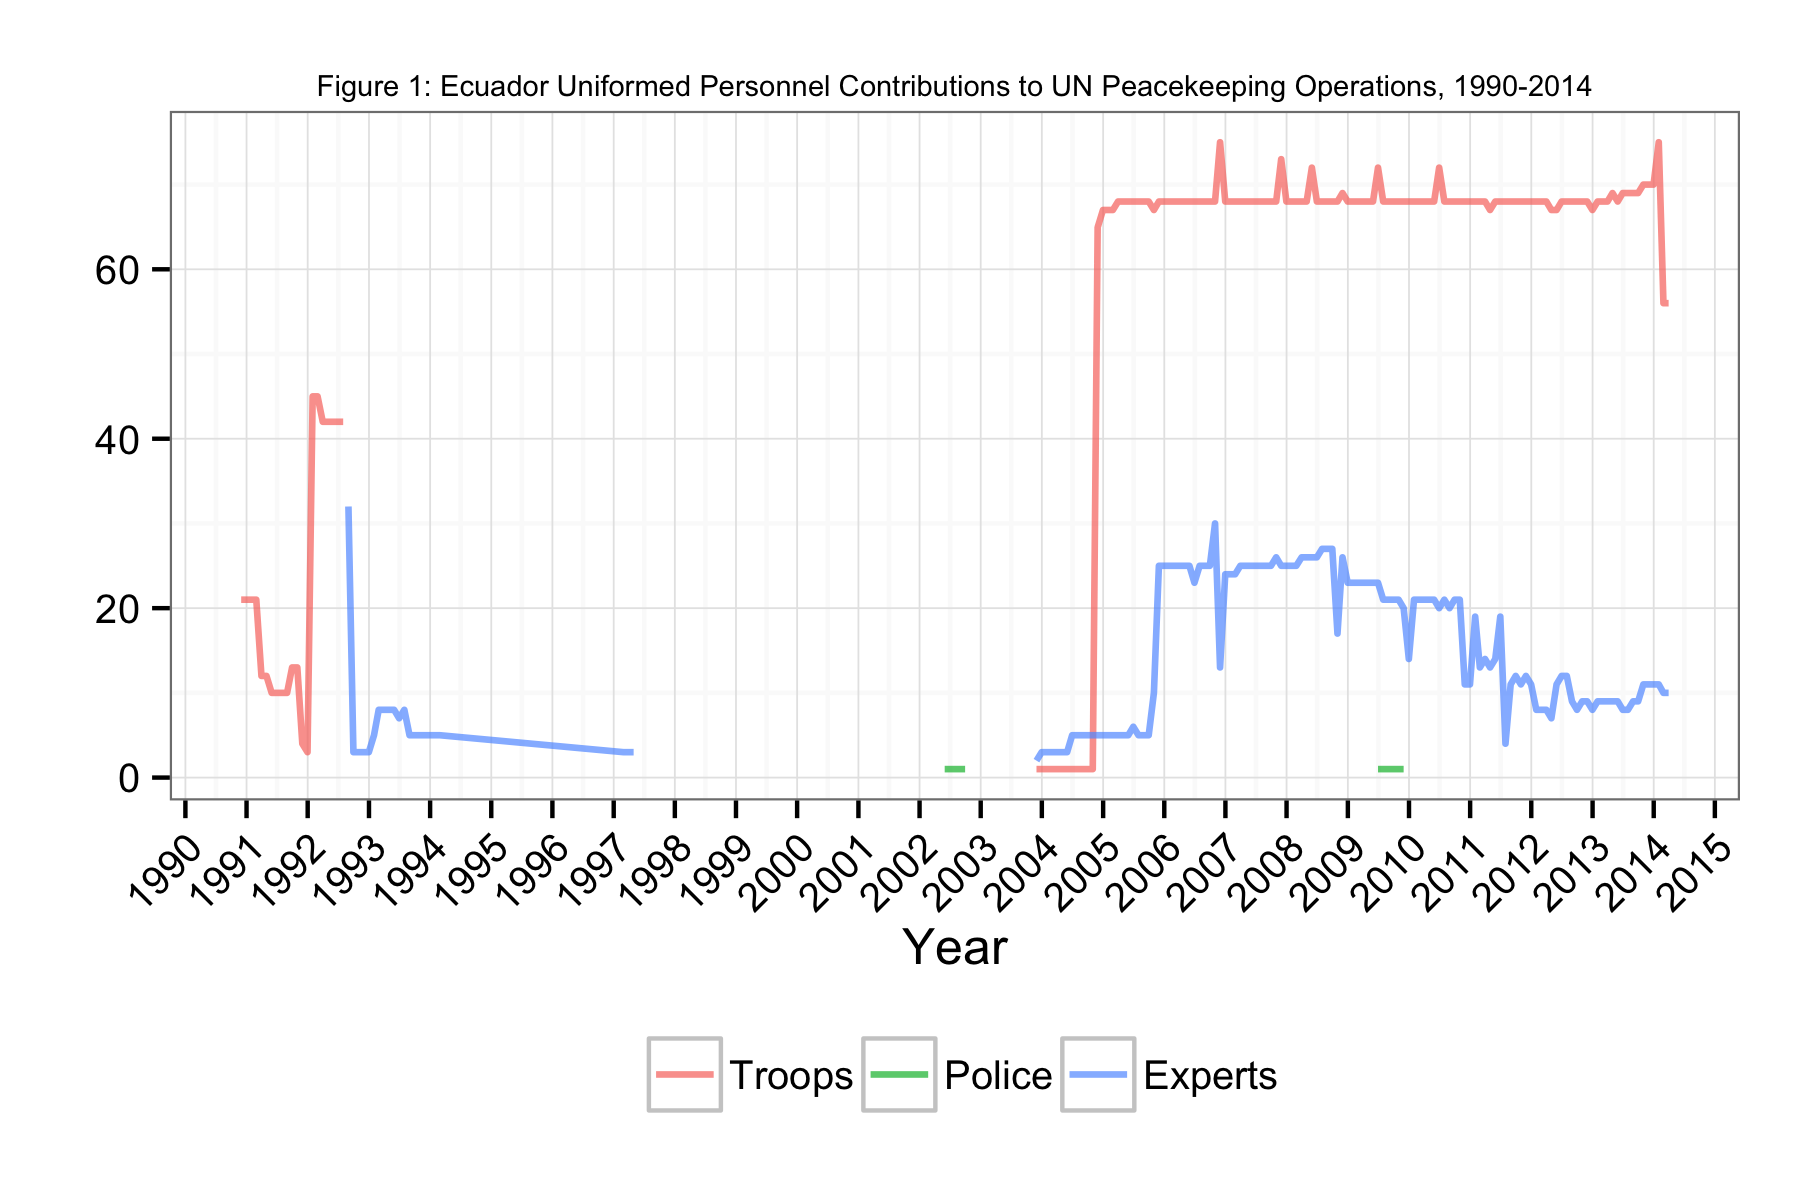

The data file committed next to this chart (first rows):
Date, Troops, Police, Experts
1990-11-30, 21, NA, NA
1990-12-31, 21, NA, NA
1991-01-31, 21, NA, NA
1991-02-28, 21, NA, NA
1991-03-31, 12, NA, NA
1991-04-30, 12, NA, NA
1991-05-31, 10, NA, NA
1991-06-30, 10, NA, NA
1991-07-31, 10, NA, NA
1991-08-31, 10, NA, NA
1991-09-30, 13, NA, NA
1991-10-31, 13, NA, NA
1991-11-30, 4, NA, NA
1991-12-31, 3, NA, NA
1992-01-31, 45, NA, NA
1992-02-29, 45, NA, NA
1992-03-31, 42, NA, NA
1992-04-30, 42, NA, NA
1992-05-31, 42, NA, NA
1992-06-30, 42, NA, NA
1992-07-31, 42, NA, NA
1992-08-31, NA, NA, 32
1992-09-30, NA, NA, 3
1992-10-31, NA, NA, 3
1992-11-30, NA, NA, 3
1992-12-31, NA, NA, 3
1993-01-31, NA, NA, 5
1993-02-28, NA, NA, 8
1993-03-31, NA, NA, 8
1993-04-30, NA, NA, 8
1993-05-31, NA, NA, 8
1993-06-30, NA, NA, 7
1993-07-31, NA, NA, 8
1993-08-31, NA, NA, 5
1993-09-30, NA, NA, 5
1993-10-31, NA, NA, 5
1993-11-30, NA, NA, 5
1993-12-31, NA, NA, 5
1994-01-31, NA, NA, 5
1994-02-28, NA, NA, 5
1997-02-28, NA, NA, 3
1997-03-31, NA, NA, 3
1997-04-30, NA, NA, 3
2002-05-31, NA, 1, NA
2002-06-30, NA, 1, NA
2002-07-31, NA, 1, NA
2002-08-30, NA, 1, NA
2002-09-30, NA, 1, NA
2003-11-30, 1, NA, 2
2003-12-31, 1, NA, 3
2004-01-31, 1, NA, 3
2004-02-28, 1, NA, 3
2004-03-31, 1, NA, 3
2004-04-30, 1, NA, 3
2004-05-31, 1, NA, 3
2004-06-30, 1, NA, 5
2004-07-31, 1, NA, 5
2004-08-31, 1, NA, 5
2004-09-30, 1, NA, 5
2004-10-31, 1, NA, 5
... 113 more rows
